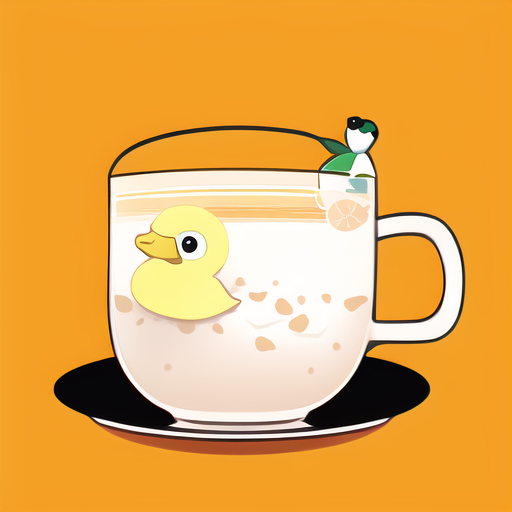
Generation parameters embedded in this image by AUTOMATIC1111 Stable Diffusion web UI or a fork of it (Forge, ...) (PNG 'parameters' text chunk):
relaity,a middle size drink of milky tea with a yellow cute duck logo,cute,orange lovely theme,a yellow cute duck,{{white detailed background}}
Negative prompt: nsfw, lowres, bad anatomy, bad hands, text, error, missing fingers, extra digit, fewer digits, cropped, worst quality, low quality, normal quality, jpeg artifacts, signature, watermark, username, blurry
Steps: 28, Sampler: Euler a, CFG scale: 11, Seed: 3052833517, Size: 512x512, Model hash: 925997e9, Hypernet: anime_3, Clip skip: 2, ENSD: 31337